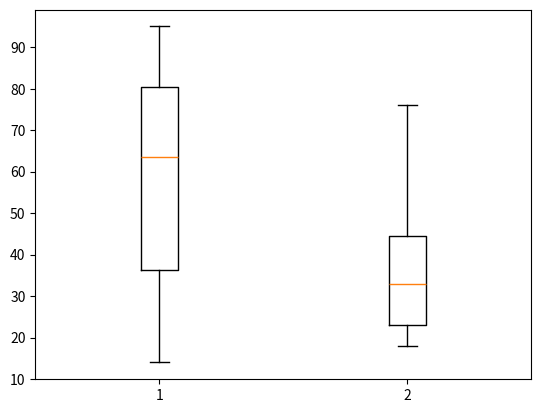

Reproduce this figure in Python.
import matplotlib.pyplot as plt

dataline1 = [43,76,34,63,56,82,87,55,64,87,95,23,14,65,67,25,23,85]
dataline2 = [34,45,34,23,43,76,26,18,24,74,23,56,23,23,34,56,32,23]
data = [ dataline1, dataline2 ]
plt.boxplot( data )
plt.show()